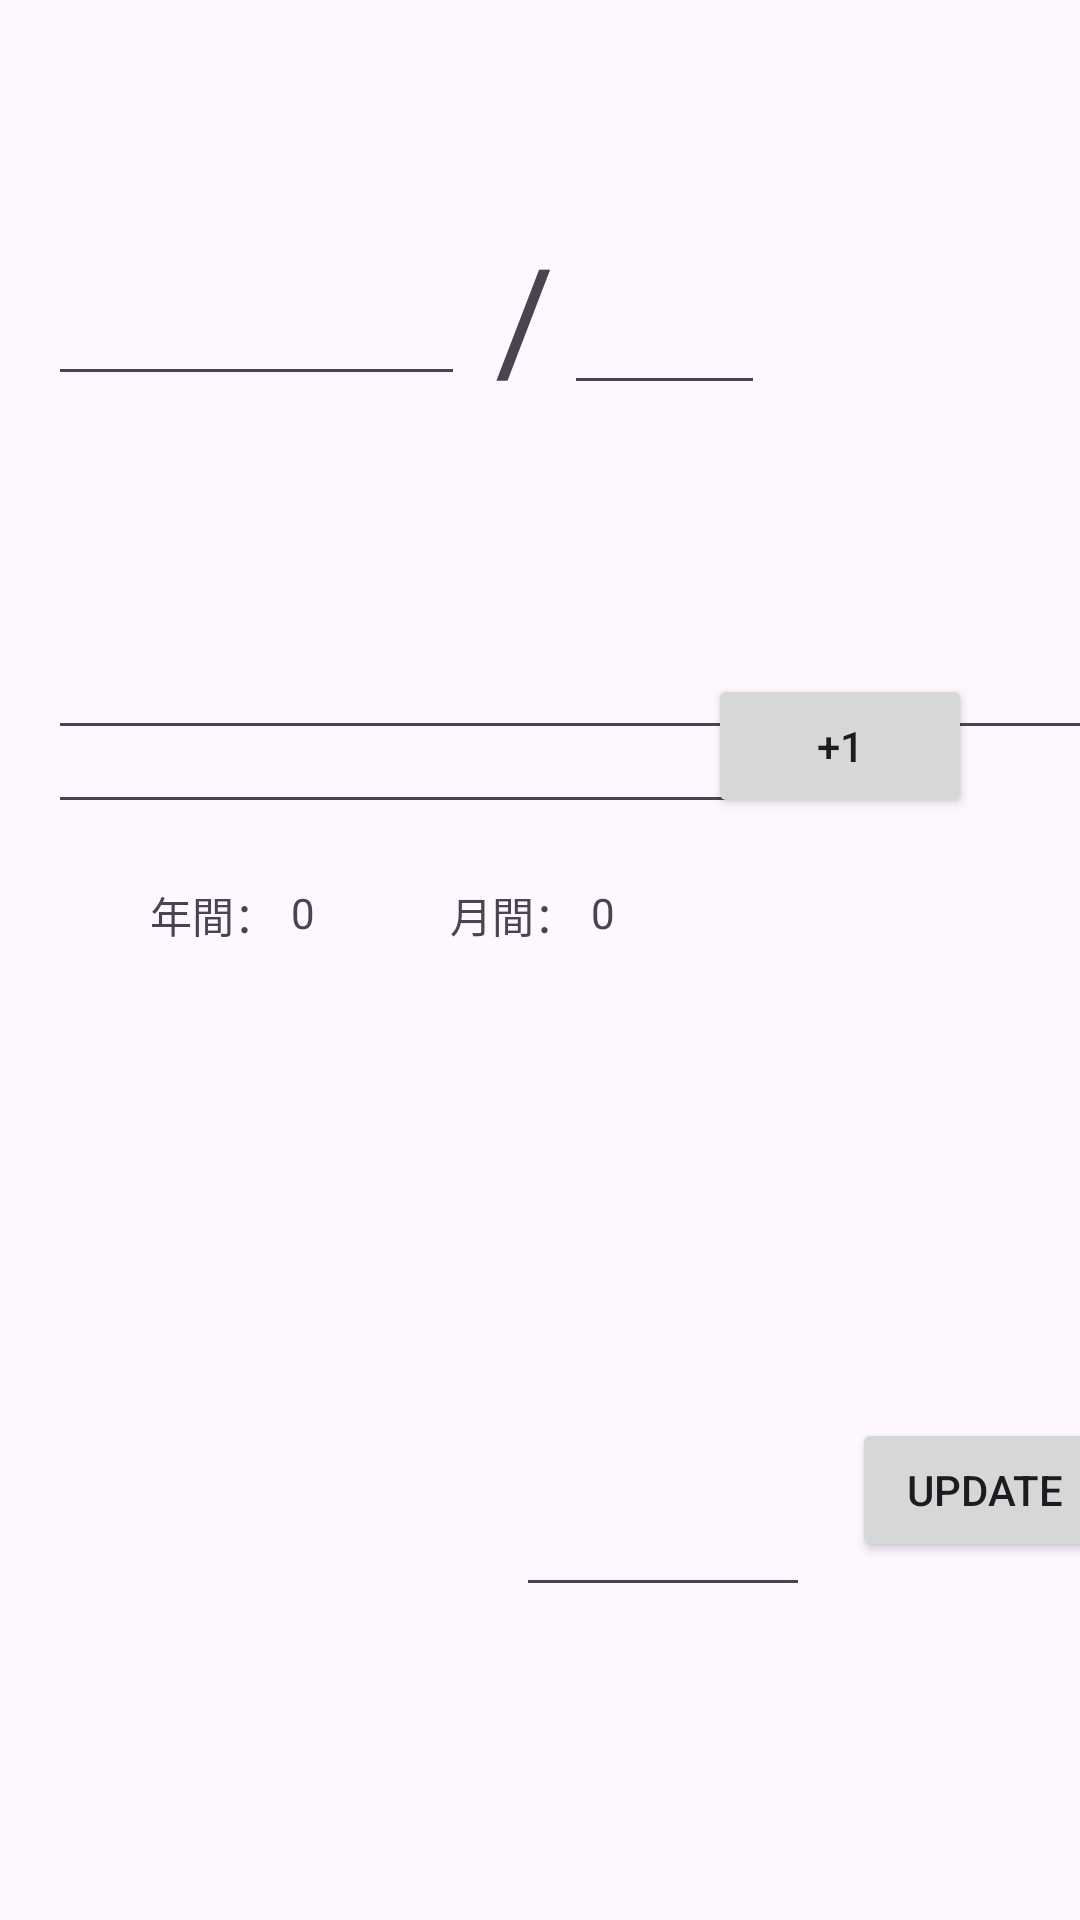

Here is an Android app screen rendered from its layout file. Give the layout XML and the strings, colors and styles it references.
<!-- AndroidManifest.xml: application theme Theme.SpCount -->
<!-- res/layout/activity_main.xml -->
<?xml version="1.0" encoding="utf-8"?>
<androidx.constraintlayout.widget.ConstraintLayout
    xmlns:android="http://schemas.android.com/apk/res/android"
    xmlns:app="http://schemas.android.com/apk/res-auto"
    xmlns:tools="http://schemas.android.com/tools"
    android:layout_width="match_parent"
    android:layout_height="match_parent"
    android:screenOrientation="portrait"
    tools:context=".MainActivity">

    <TextView
        android:id="@+id/textView3"
        android:layout_width="wrap_content"
        android:layout_height="wrap_content"
        android:layout_marginStart="100dp"
        android:layout_marginTop="20dp"
        android:text="月間："
        app:layout_constraintStart_toStartOf="@+id/textView1"
        app:layout_constraintTop_toBottomOf="@+id/Name" />

    <TextView
        android:id="@+id/mCount"
        android:layout_width="wrap_content"
        android:layout_height="wrap_content"
        android:layout_marginStart="5dp"
        android:layout_marginTop="20dp"
        android:text="0"
        app:layout_constraintStart_toEndOf="@+id/textView3"
        app:layout_constraintTop_toBottomOf="@+id/Name" />

    <EditText
        android:id="@+id/Month"
        android:layout_width="67dp"
        android:layout_height="63dp"
        android:layout_marginStart="188dp"
        android:layout_marginTop="72dp"
        android:ems="10"
        android:inputType="number"
        android:maxLength="2"
        android:maxLines="1"
        android:textSize="34sp"
        app:layout_constraintStart_toStartOf="parent"
        app:layout_constraintTop_toTopOf="parent" />

    <EditText
        android:id="@+id/UpdateCount"
        android:layout_width="98dp"
        android:layout_height="63dp"
        android:layout_marginStart="172dp"
        android:layout_marginTop="200dp"
        android:ems="10"
        android:inputType="number"
        android:maxLength="3"
        android:maxLines="1"
        android:textSize="34sp"
        app:layout_constraintStart_toStartOf="parent"
        app:layout_constraintTop_toBottomOf="@+id/button" />

    <AutoCompleteTextView
        android:id="@+id/Name"
        android:layout_width="240dp"
        android:layout_height="50dp"
        android:layout_marginStart="16dp"
        android:layout_marginTop="200dp"
        android:layout_marginBottom="341dp"
        android:inputType="text"
        android:maxLength="128"
        android:maxLines="1"
        android:minLines="1"
        android:textSize="20sp"
        app:layout_constraintBottom_toBottomOf="parent"
        app:layout_constraintStart_toStartOf="parent"
        app:layout_constraintTop_toTopOf="parent" />

    <AutoCompleteTextView
        android:id="@+id/Contents"
        android:layout_width="350dp"
        android:layout_height="50dp"
        android:layout_marginStart="16dp"
        android:layout_marginTop="200dp"
        android:layout_marginBottom="341dp"
        android:inputType="text"
        android:maxLength="128"
        android:maxLines="1"
        android:minLines="1"
        android:textSize="20sp"
        app:layout_constraintBottom_toBottomOf="parent"
        app:layout_constraintStart_toStartOf="parent"
        app:layout_constraintTop_toTopOf="parent"
        app:layout_constraintVertical_bias="0.0" />

    <Button
        android:id="@+id/button"
        android:layout_width="wrap_content"
        android:layout_height="wrap_content"
        android:layout_marginTop="200dp"
        android:layout_marginEnd="36dp"
        android:layout_marginBottom="343dp"
        android:onClick="buttonOnClick_CountUp"
        android:text="+1"
        app:layout_constraintBottom_toBottomOf="parent"
        app:layout_constraintEnd_toEndOf="parent"
        app:layout_constraintTop_toTopOf="parent" />

    <EditText
        android:id="@+id/Year"
        android:layout_width="139dp"
        android:layout_height="58dp"
        android:layout_marginStart="16dp"
        android:layout_marginTop="74dp"
        android:ems="10"
        android:inputType="number"
        android:maxLength="4"
        android:maxLines="1"
        android:numeric="signed|decimal"
        android:textSize="34sp"
        app:layout_constraintStart_toStartOf="parent"
        app:layout_constraintTop_toTopOf="parent" />

    <TextView
        android:id="@+id/Slash"
        android:layout_width="wrap_content"
        android:layout_height="wrap_content"
        android:layout_marginStart="10dp"
        android:layout_marginTop="73dp"
        android:layout_marginEnd="10dp"
        android:text="/"
        android:textSize="48sp"
        app:layout_constraintEnd_toStartOf="@+id/Month"
        app:layout_constraintHorizontal_bias="0.0"
        app:layout_constraintStart_toEndOf="@+id/Year"
        app:layout_constraintTop_toTopOf="parent" />

    <TextView
        android:id="@+id/textView1"
        android:layout_width="wrap_content"
        android:layout_height="wrap_content"
        android:layout_marginStart="50dp"
        android:layout_marginTop="20dp"
        android:text="年間："
        app:layout_constraintStart_toStartOf="parent"
        app:layout_constraintTop_toBottomOf="@+id/Name" />

    <TextView
        android:id="@+id/yCount"
        android:layout_width="wrap_content"
        android:layout_height="wrap_content"
        android:layout_marginStart="5dp"
        android:layout_marginTop="20dp"
        android:text="0"
        app:layout_constraintStart_toEndOf="@+id/textView1"
        app:layout_constraintTop_toBottomOf="@+id/Name" />

    <Button
        android:id="@+id/button2"
        android:layout_width="wrap_content"
        android:layout_height="wrap_content"
        android:layout_marginStart="284dp"
        android:layout_marginTop="200dp"
        android:text="Update"
        android:onClick="buttonOnClick_Update"
        app:layout_constraintStart_toStartOf="parent"
        app:layout_constraintTop_toBottomOf="@+id/button" />

</androidx.constraintlayout.widget.ConstraintLayout>
<!-- resources referenced by this layout -->
<resources>
  <style name="Theme.SpCount" parent="Base.Theme.SpCount" />
  <style name="Base.Theme.SpCount" parent="Theme.Material3.DayNight">
          
          
      </style>
</resources>
